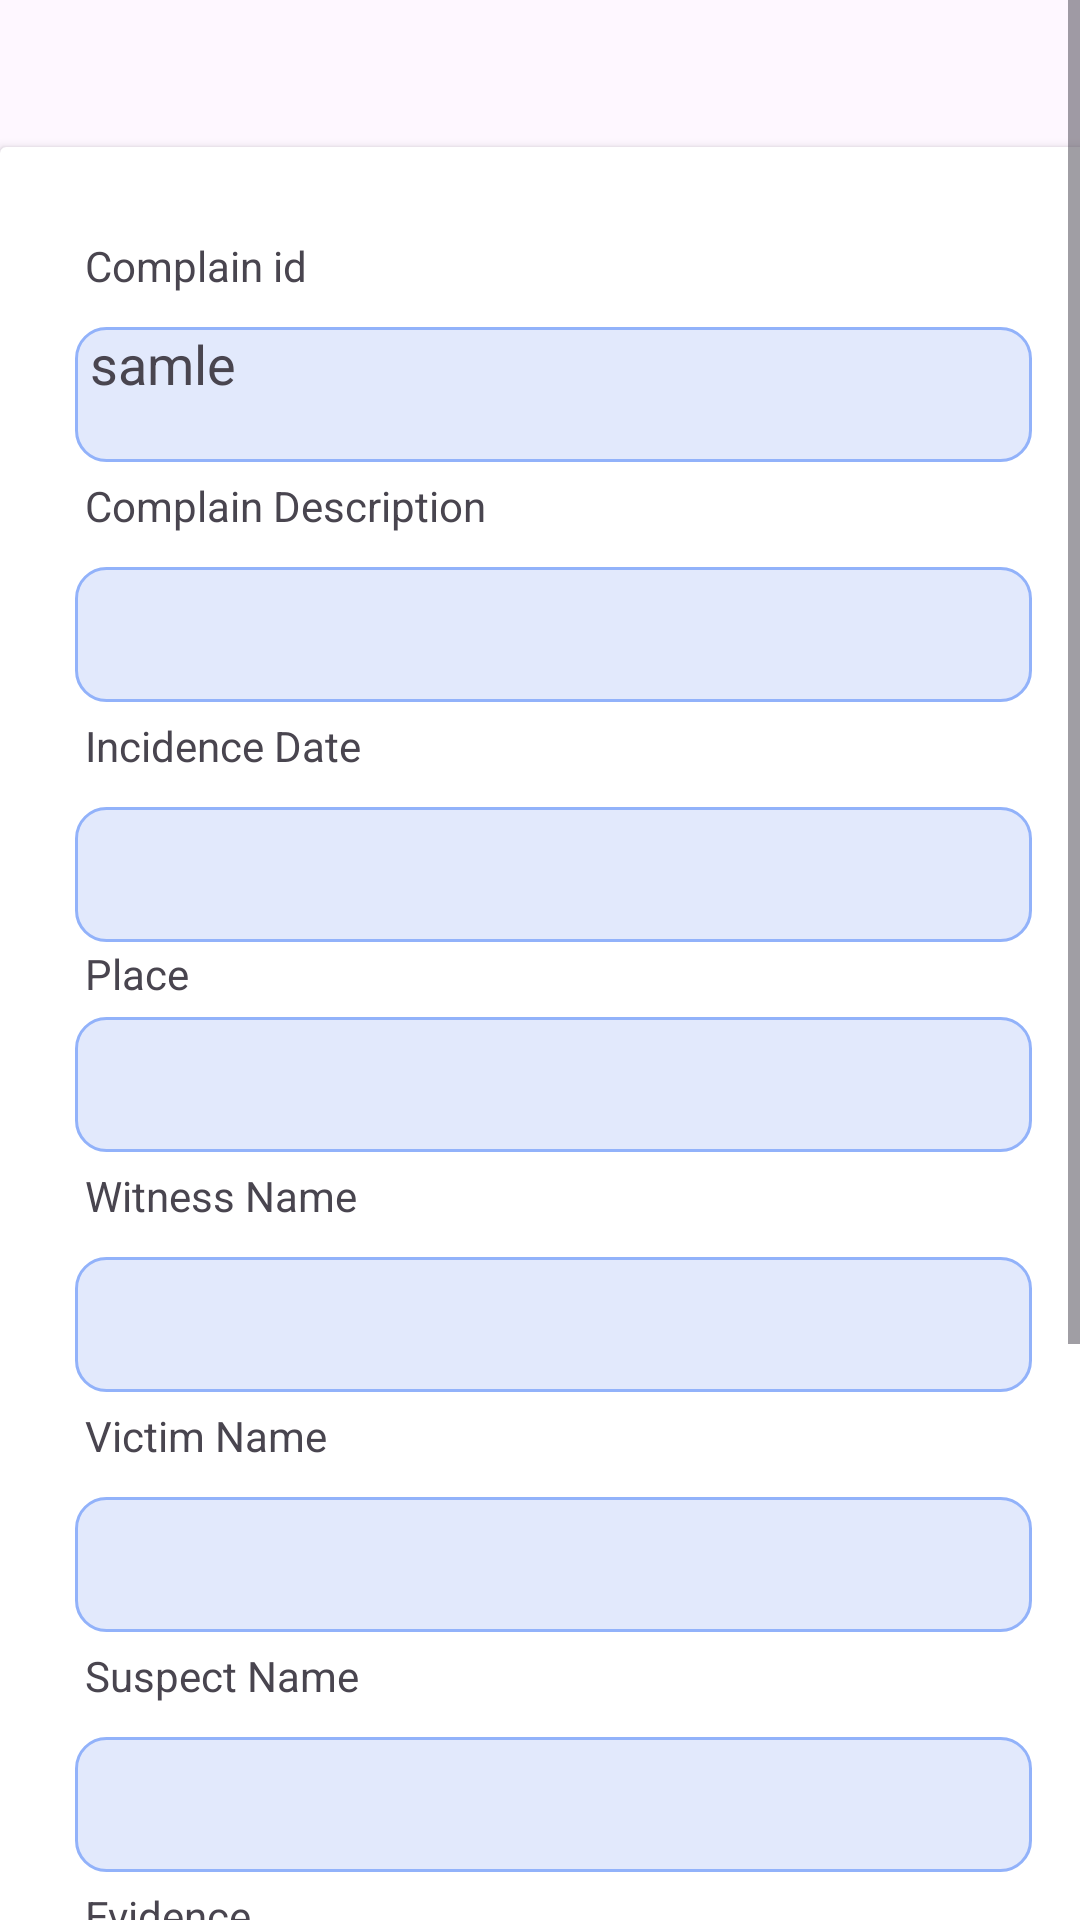

Here is an Android app screen rendered from its layout file. Give the layout XML and the strings, colors and styles it references.
<!-- AndroidManifest.xml: application theme Theme.RajashtanUserApplication -->
<!-- res/layout/complaint_detail_fragment.xml -->
<?xml version="1.0" encoding="utf-8"?>
<ScrollView
    xmlns:android="http://schemas.android.com/apk/res/android"
    xmlns:app="http://schemas.android.com/apk/res-auto"
    xmlns:tools="http://schemas.android.com/tools"
    android:layout_width="match_parent"
    android:layout_gravity="center"
    android:layout_height="match_parent"
    tools:context=".ComplaintDetailFragment">

   <LinearLayout
       android:layout_width="match_parent"
       android:layout_height="wrap_content"
       android:orientation="vertical"
       >


    <LinearLayout

        android:layout_width="match_parent"
        android:layout_height="match_parent"
        tools:context=".MainActivity"
        android:orientation="vertical"/>

    <TextView
        android:id="@+id/textView"
        android:layout_width="297dp"
        android:layout_height="39dp"/>

    <androidx.cardview.widget.CardView
        android:id="@+id/cardView2"
        android:layout_width="423dp"
        android:layout_height="wrap_content"
        android:layout_marginTop="10dp"
        android:layout_marginEnd="200dp">

        <TextView
            android:id="@+id/editTextText1"
            android:layout_width="319dp"
            android:layout_height="wrap_content"
            android:layout_marginLeft="25dp"
            android:layout_marginTop="30dp"
            android:ems="10"
            android:inputType="text"
            android:text=" Complain id" />

        <TextView
            android:id="@+id/cname"
            android:layout_width="319dp"
            android:layout_height="45dp"
            android:paddingLeft="5dp"
            android:textSize="18dp"
            android:text="samle"
            android:layout_marginLeft="25dp"
            android:layout_marginTop="60dp"
            android:background="@drawable/d1"
            android:ems="10"
            android:inputType="text" />


        <TextView
            android:id="@+id/editTextText2"
            android:layout_width="319dp"
            android:layout_height="wrap_content"
            android:layout_marginLeft="25dp"
            android:layout_marginTop="110dp"
            android:ems="10"
            android:inputType="text"
            android:text=" Complain Description" />

        <TextView
            android:id="@+id/cdes"
            android:layout_width="319dp"
            android:layout_height="45dp"
            android:paddingLeft="5dp"
            android:textSize="18dp"
            android:layout_marginLeft="25dp"
            android:layout_marginTop="140dp"
            android:background="@drawable/d1"
            android:ems="10"
            android:inputType="text" />


        <TextView
            android:id="@+id/editTextText3"
            android:layout_width="320dp"
            android:layout_height="wrap_content"
            android:layout_marginLeft="25dp"
            android:layout_marginTop="190dp"
            android:ems="10"
            android:inputType="text"
            android:text=" Incidence Date" />

        <TextView
            android:id="@+id/idate"
            android:layout_width="319dp"
            android:layout_height="45dp"
            android:paddingLeft="5dp"
            android:textSize="18dp"
            android:layout_marginLeft="25dp"
            android:layout_marginTop="220dp"
            android:background="@drawable/d1"
            android:ems="10"
            android:inputType="text" />


        <TextView

            android:layout_width="317dp"
            android:layout_height="wrap_content"
            android:layout_marginLeft="25dp"
            android:layout_marginTop="266dp"
            android:ems="10"
            android:inputType="text"
            android:text=" Place" />

        <TextView
            android:id="@+id/place"
            android:layout_width="319dp"
            android:layout_height="45dp"
            android:paddingLeft="5dp"
            android:textSize="18dp"
            android:layout_marginLeft="25dp"
            android:layout_marginTop="290dp"
            android:background="@drawable/d1"
            android:ems="10"
            android:inputType="text" />

        <TextView

            android:layout_width="317dp"
            android:layout_height="wrap_content"
            android:layout_marginLeft="25dp"
            android:layout_marginTop="340dp"
            android:ems="10"
            android:inputType="text"
            android:text=" Witness Name" />

        <TextView
            android:id="@+id/wname"
            android:layout_width="319dp"
            android:layout_height="45dp"
            android:paddingLeft="5dp"
            android:textSize="18dp"
            android:layout_marginLeft="25dp"
            android:layout_marginTop="370dp"
            android:background="@drawable/d1"
            android:ems="10"
            android:inputType="text" />

        <TextView

            android:layout_width="317dp"
            android:layout_height="wrap_content"
            android:layout_marginLeft="25dp"
            android:layout_marginTop="420dp"
            android:ems="10"
            android:inputType="text"
            android:text=" Victim Name" />

        <TextView
            android:id="@+id/editTextText0000"
            android:layout_width="319dp"
            android:layout_height="45dp"
            android:paddingLeft="5dp"
            android:textSize="18dp"
            android:layout_marginLeft="25dp"
            android:layout_marginTop="450dp"
            android:background="@drawable/d1"
            android:ems="10"
            android:inputType="text" />

        <TextView
            android:id="@+id/vname"
            android:layout_width="317dp"
            android:layout_height="wrap_content"
            android:layout_marginLeft="25dp"
            android:layout_marginTop="500dp"
            android:ems="10"
            android:inputType="text"
            android:text=" Suspect Name" />

        <TextView
            android:id="@+id/snme"
            android:layout_width="319dp"
            android:layout_height="45dp"
            android:paddingLeft="5dp"
            android:textSize="18dp"
            android:layout_marginLeft="25dp"
            android:layout_marginTop="530dp"
            android:background="@drawable/d1"
            android:ems="10"
            android:inputType="text" />

        <TextView
            android:id="@+id/editTextText4"
            android:layout_width="317dp"
            android:layout_height="wrap_content"
            android:layout_marginLeft="25dp"
            android:layout_marginTop="580dp"
            android:ems="10"
            android:inputType="text"
            android:text=" Evidence" />

        <TextView
            android:id="@+id/evidance"
            android:layout_width="319dp"
            android:layout_height="45dp"
            android:paddingLeft="5dp"
            android:textSize="18dp"
            android:layout_marginLeft="25dp"
            android:layout_marginTop="610dp"
            android:background="@drawable/d1"
            android:ems="10"
            android:inputType="text" />

        <TextView

            android:layout_width="314dp"
            android:layout_height="30dp"
            android:layout_marginLeft="25dp"
            android:layout_marginTop="660dp"
            android:ems="10"
            android:inputType="text"
            android:text=" Status" />

        <TextView
            android:id="@+id/status"
            android:layout_width="319dp"
            android:layout_height="45dp"
            android:paddingLeft="5dp"
            android:textSize="18dp"
            android:layout_marginLeft="25dp"
            android:layout_marginTop="690dp"
            android:background="@drawable/d1"
            android:ems="10"
            android:inputType="text" />




    </androidx.cardview.widget.CardView>
<LinearLayout
    android:layout_width="wrap_content"
    android:layout_height="100dp"
    android:layout_gravity="center"
    android:layout_marginBottom="30dp"
    android:orientation="vertical">
       <Button
           android:id="@+id/pdf"
           android:text="Dawonlod pdf"
           android:layout_width="wrap_content"
           android:layout_height="wrap_content"/>
</LinearLayout>
   </LinearLayout>

</ScrollView>
<!-- resources referenced by this layout -->
<resources>
  <!-- drawable d1 (drawable) -->
  <?xml version="1.0" encoding="utf-8"?>
  <shape xmlns:android="http://schemas.android.com/apk/res/android">
      <corners android:radius="10dp"/>
      <solid android:color="#E2E9FC" />
      <stroke android:color="#92B2FA" android:width="1dp"/>
  
  </shape>
  <style name="Theme.RajashtanUserApplication" parent="Base.Theme.RajashtanUserApplication" />
  <style name="Base.Theme.RajashtanUserApplication" parent="Theme.Material3.DayNight.NoActionBar">
          
          
      </style>
</resources>
